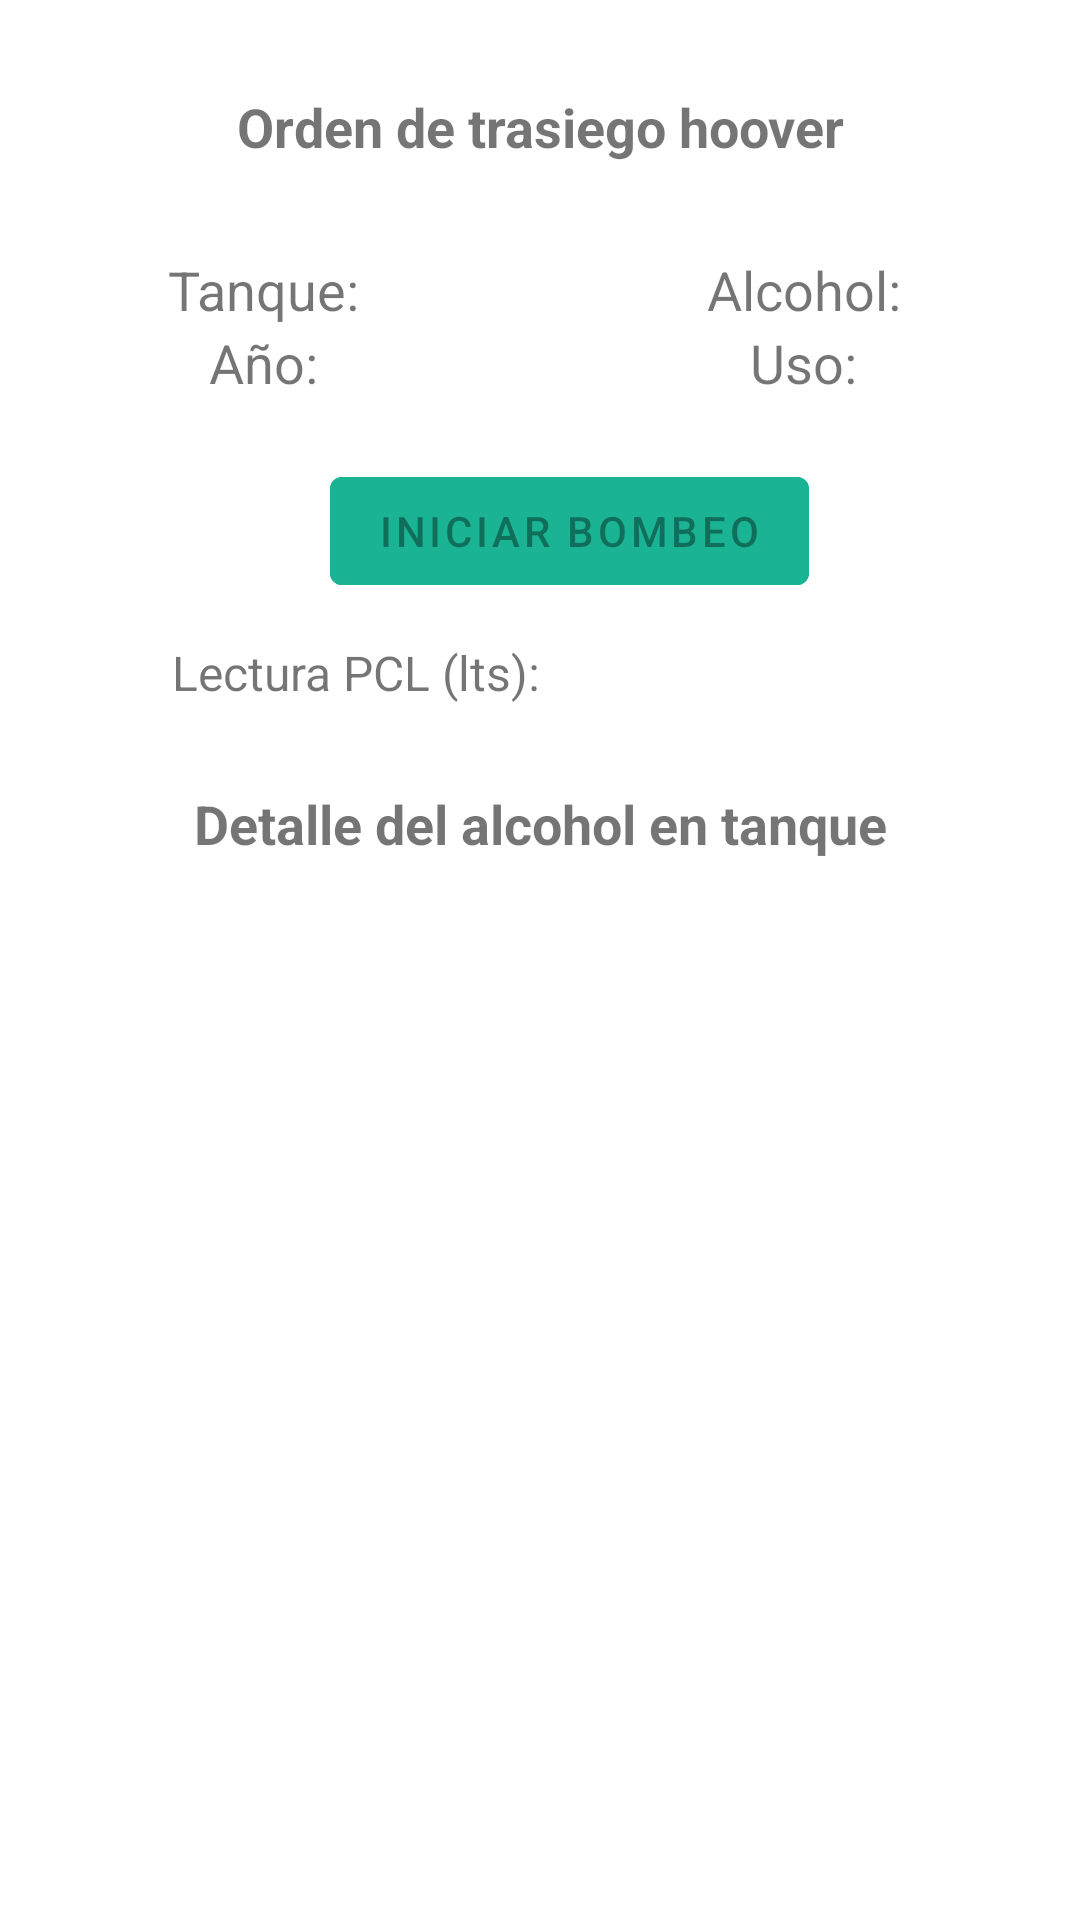

Write the Android layout XML for this screen, with the resource values it uses.
<!-- AndroidManifest.xml: application theme Theme.CLNSA_OT_W -->
<!-- res/layout/activity_trasiego_hoover_inicia.xml -->
<?xml version="1.0" encoding="utf-8"?>
<LinearLayout xmlns:android="http://schemas.android.com/apk/res/android"
    xmlns:app="http://schemas.android.com/apk/res-auto"
    xmlns:tools="http://schemas.android.com/tools"
    android:layout_width="match_parent"
    android:layout_height="match_parent"
    tools:context=".Vistas.TrasiegoHooverInicia">
    <ScrollView
        android:layout_width="match_parent"
        android:layout_height="match_parent">
        <RelativeLayout
            android:layout_width="match_parent"
            android:layout_height="match_parent">

            <ProgressBar
                android:id="@+id/progressIT"
                android:indeterminateTint="@color/verde_claro"
                android:layout_width="match_parent"
                android:layout_height="50dp"
                android:layout_gravity="center"
                android:foregroundGravity="center"
                android:visibility="gone"
                android:indeterminate="true" />

            <TextView
                android:id="@+id/textView"
                android:layout_width="match_parent"
                android:layout_height="wrap_content"
                android:gravity="center"
                android:layout_marginTop="30dp"
                android:text="Orden de trasiego hoover"
                android:textSize="18sp"
                android:layout_below="@+id/progressIT"
                android:textStyle="bold" />
            <LinearLayout
                android:id="@+id/linearDetalles"
                android:layout_width="match_parent"
                android:layout_height="wrap_content"
                android:layout_below="@+id/textView"
                android:layout_marginTop="30dp"
                android:orientation="vertical">
                <LinearLayout
                    android:layout_width="match_parent"
                    android:layout_height="wrap_content"
                    android:weightSum="2"
                    android:orientation="horizontal">
                    <TextView
                        android:id="@+id/tanqueO"
                        android:text="Tanque: "
                        android:textSize="18sp"
                        android:textAlignment="center"
                        android:layout_width="match_parent"
                        android:layout_weight="1"
                        android:layout_height="wrap_content"></TextView>
                    <TextView
                        android:id="@+id/tanqueD"
                        android:text="Alcohol: "
                        android:textSize="18sp"
                        android:textAlignment="center"
                        android:layout_weight="1"
                        android:layout_width="match_parent"
                        android:layout_height="wrap_content"></TextView>
                </LinearLayout>
                <LinearLayout
                    android:layout_width="match_parent"
                    android:layout_height="wrap_content"
                    android:weightSum="2"
                    android:orientation="horizontal">
                    <TextView
                        android:id="@+id/litrosT"
                        android:text="Año: "
                        android:textSize="18sp"
                        android:textAlignment="center"
                        android:layout_width="match_parent"
                        android:layout_weight="1"
                        android:layout_height="wrap_content"></TextView>
                    <TextView
                        android:id="@+id/litrosD"
                        android:text="Uso: "
                        android:textSize="18sp"
                        android:textAlignment="center"
                        android:layout_width="match_parent"
                        android:layout_weight="1"
                        android:layout_height="wrap_content"></TextView>
                </LinearLayout>
            </LinearLayout>

            <LinearLayout
                android:id="@+id/layout5"
                android:layout_width="match_parent"
                android:layout_height="match_parent"
                android:layout_below="@+id/linearDetalles"
                android:layout_marginTop="20dp"
                android:gravity="center"
                android:weightSum="2"
                android:orientation="vertical">
                <Button
                    android:id="@+id/iniciarBomTL"
                    android:layout_width="wrap_content"
                    android:layout_height="wrap_content"
                    android:backgroundTint="@color/verde_claro"
                    android:layout_marginLeft="10dp"
                    android:enabled="false"
                    android:text="Iniciar bombeo" />
                <LinearLayout
                    android:layout_width="match_parent"
                    android:layout_height="wrap_content"
                    android:weightSum="2"
                    android:orientation="horizontal">
                    <TextView
                        android:layout_width="match_parent"
                        android:layout_height="wrap_content"
                        android:textAlignment="textEnd"
                        android:textSize="16sp"
                        android:layout_weight="1"
                        android:text="Lectura PCL (lts):"></TextView>
                    <EditText
                        android:id="@+id/lecturaTLD"
                        android:layout_weight="1"
                        android:layout_width="match_parent"
                        android:layout_height="wrap_content"
                        android:enabled="false"></EditText>
                </LinearLayout>
            </LinearLayout>

            <LinearLayout
                android:id="@+id/layout2"
                android:layout_width="match_parent"
                android:layout_height="match_parent"
                android:layout_below="@+id/layout5"
                android:layout_marginTop="20dp"
                android:gravity="center"
                android:weightSum="2"
                android:orientation="vertical">

                <TextView
                    android:layout_width="match_parent"
                    android:layout_height="wrap_content"
                    android:text="Detalle del alcohol en tanque"
                    android:textAlignment="center"
                    android:textSize="18dp"
                    android:textStyle="bold"></TextView>
                <HorizontalScrollView
                    android:layout_width="wrap_content"
                    android:layout_height="wrap_content">
                    <com.pims.alanolivares.clnsa_ot_w.Funciones.NoScrollViewTable
                        android:id="@+id/tablaTHI"
                        android:layout_height="0dp"
                        android:layout_width="match_parent"
                        app:tableView_columnCount="4"
                        android:layout_marginTop="20dp"
                        android:layout_marginBottom="50dp"/>
                </HorizontalScrollView>



            </LinearLayout>


        </RelativeLayout>
    </ScrollView>
</LinearLayout>
<!-- resources referenced by this layout -->
<resources>
  <color name="verde_claro">#1ab394</color>
  <style name="Theme.CLNSA_OT_W" parent="Theme.MaterialComponents.DayNight.DarkActionBar">
          
          <item name="colorPrimary">@color/verde_claro</item>
          <item name="colorPrimaryVariant">@color/azul_menu</item>
          <item name="colorOnPrimary">@color/white</item>
          
          <item name="colorSecondary">@color/teal_200</item>
          <item name="colorSecondaryVariant">@color/teal_700</item>
          <item name="colorOnSecondary">@color/gris</item>
          
          <item name="android:statusBarColor" tools:targetApi="l">?attr/colorPrimaryVariant</item>
          <item name="android:textColorSecondary">@color/white</item>
          <item name="android:actionBarStyle">@style/MyActionBar</item>
          
      </style>
  <color name="azul_menu">#2f4050</color>
  <color name="white">#FFFFFFFF</color>
  <color name="teal_200">#FF03DAC5</color>
  <color name="teal_700">#FF018786</color>
  <color name="gris">#f3f3f4</color>
  <style name="MyActionBar" parent="@android:style/Widget.Holo.Light.ActionBar">
          <item name="android:titleTextStyle">@style/MyTheme.ActionBar.TitleTextStyle</item>
          <item name="android:background">@color/verde_claro</item>
      </style>
  <style name="MyTheme.ActionBar.TitleTextStyle" parent="@android:style/TextAppearance.Holo.Widget.ActionBar.Title">
          <item name="android:textColor">@color/white</item>
      </style>
</resources>
